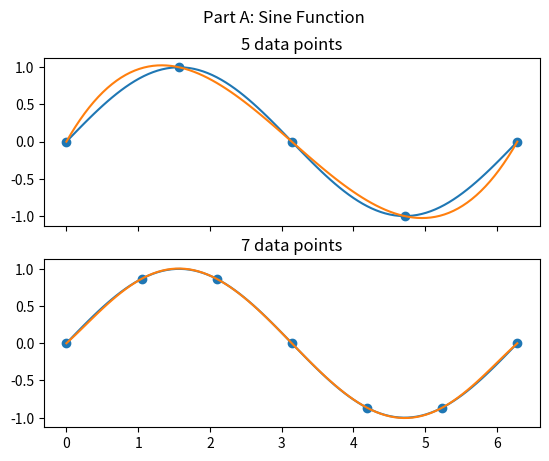
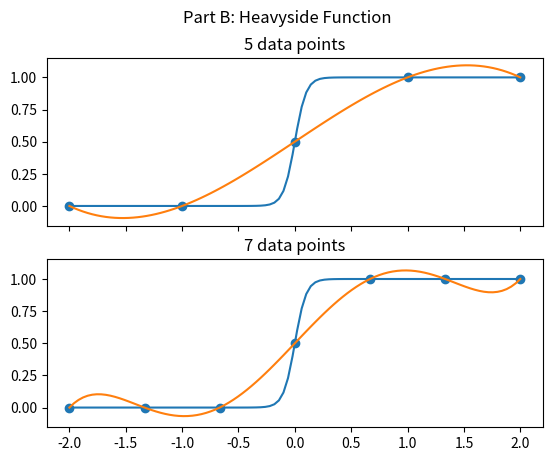

The matplotlib source for these figures, in order:
# -*- coding: utf-8 -*-
"""
Phys 416
HW 1
[redacted]
"""
import numpy as np
import matplotlib.pyplot as plt

def interpf(xi,x,y):
    """
    Function to interpolate between data points
    using Lagrange polynomial (quadratic)
    Inputs
        x    Vector of x coordinates of data points (3 values)
        y    Vector of y coordinates of data points (3 values)
        xi   The x value where interpolation is computed
    Output
        yi   The interpolation polynomial evaluated at xi

    Calculate yi = p(xi) using Lagrange polynomial  
    """
    
    yi = (xi-x[1]) * (xi-x[2]) / ( (x[0]-x[1]) * (x[0]-x[2]) ) * y[0] \
    + (xi-x[0]) * (xi-x[2]) / ( (x[1]-x[0]) * (x[1]-x[2]) ) * y[1] \
    + (xi-x[0]) * (xi-x[1]) / ( (x[2]-x[0]) * (x[2]-x[1]) ) * y[2]
       
    return yi


def interpf_mod(xi,x,y):
    n = len(x)
    yi = 0
    for i in range(n):
        temp_product = 1
        for j in range(n):
            if i != j:
                temp_product *= (xi - x[j]) / (x[i] - x[j])
        temp_product *= y[i]
        yi += temp_product
    return yi


if __name__ == "__main__":
    # part a
    fig1,ax1 = plt.subplots(2,1,sharex=True,sharey=True )
    a = 0
    b = np.pi*2
    x = np.linspace(a,b,100)
    x1 = np.linspace(a,b,5)
    x2 = np.linspace(a,b,7)
    f = lambda x: np.sin(x)
    y1 = f(x1)
    y2 = f(x2)
    xi = np.pi
    
    ax1[0].plot(x,f(x))
    ax1[1].plot(x,f(x))
    ax1[0].scatter(x1,y1) 
    ax1[1].scatter(x2,y2)
    yi1 = []
    yi2 = []
    
    for i in x:
        yi1_t = interpf_mod(i,x1,y1)
        yi2_t = interpf_mod(i,x2,y2)
        yi1.append(yi1_t)
        yi2.append(yi2_t)
    ax1[0].plot(x,yi1)
    ax1[1].plot(x,yi2)
    ax1[0].set_title('5 data points')
    ax1[1].set_title('7 data points')
    fig1.suptitle("Part A: Sine Function")

    # part b
    fig2,ax2 = plt.subplots(2,1,sharex=True,sharey=True )
    a = -2
    b = 2
    x = np.linspace(a,b,100)
    x1 = np.linspace(a,b,5)
    x2 = np.linspace(a,b,7)
    f = lambda x: .5*(1 + np.tanh(10*x))
    y1 = f(x1)
    y2 = f(x2)
    xi = np.pi
    
    ax2[0].plot(x,f(x))
    ax2[1].plot(x,f(x))
    ax2[0].scatter(x1,y1) 
    ax2[1].scatter(x2,y2)
    yi1 = []
    yi2 = []
    
    for i in x:
        yi1_t = interpf_mod(i,x1,y1)
        yi2_t = interpf_mod(i,x2,y2)
        yi1.append(yi1_t)
        yi2.append(yi2_t)
    ax2[0].plot(x,yi1)
    ax2[1].plot(x,yi2)
    ax2[0].set_title('5 data points')
    ax2[1].set_title('7 data points')
    fig2.suptitle("Part B: Heavyside Function")
    

